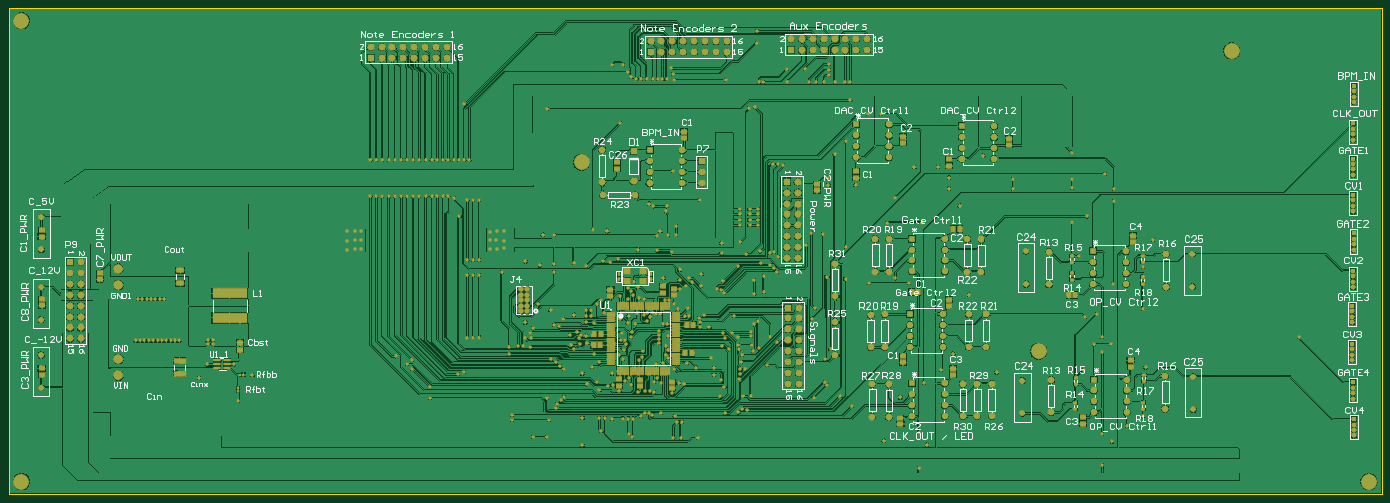
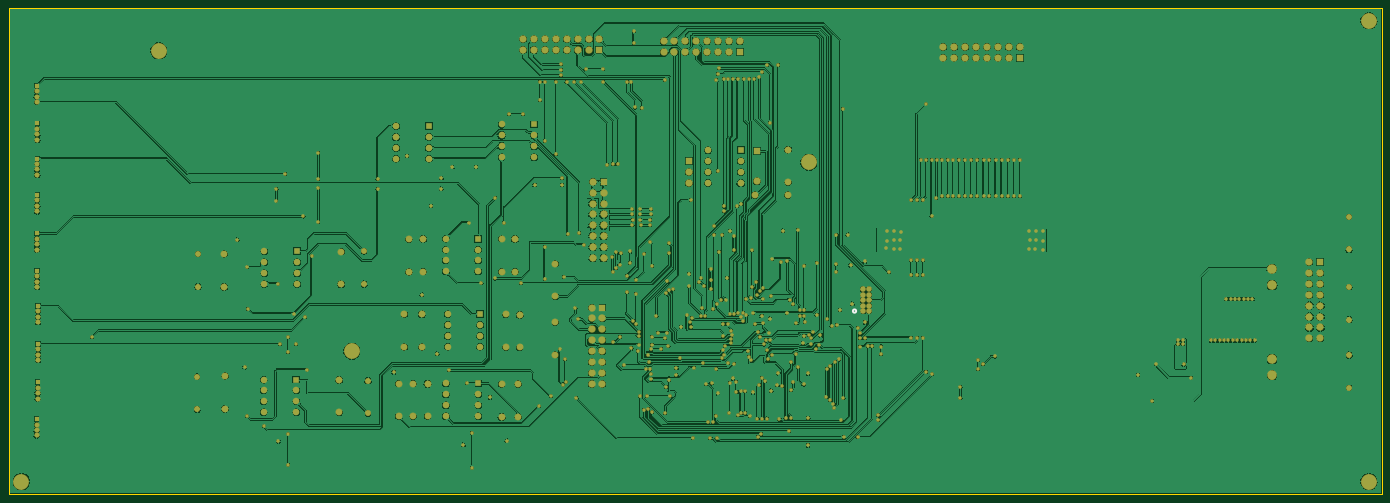
Circuit board: 8 layer files. Board 320.0 x 113.4 mm.
- bottom_copper: Gatorsynth_Sequencer.GBL (738121 bytes)
- bottom_silk: Gatorsynth_Sequencer.GBO (153 bytes)
- bottom_mask: Gatorsynth_Sequencer.GBS (17683 bytes)
- outline: Gatorsynth_Sequencer.GKO (197 bytes)
- top_copper: Gatorsynth_Sequencer.GTL (940763 bytes)
- top_silk: Gatorsynth_Sequencer.GTO (59762 bytes)
- paste: Gatorsynth_Sequencer.GTP (4626 bytes)
- top_mask: Gatorsynth_Sequencer.GTS (22234 bytes)

=== bottom_copper: Gatorsynth_Sequencer.GBL (738121 bytes, source omitted) ===
=== bottom_silk: Gatorsynth_Sequencer.GBO ===
G04 Layer_Color=32896*
%FSLAX24Y24*%
%MOIN*%
G70*
G01*
G75*
%ADD43C,0.0200*%
D43*
X48523Y-27821D02*
G03*
X48523Y-27821I-150J0D01*
G01*
M02*

=== bottom_mask: Gatorsynth_Sequencer.GBS (17683 bytes, source omitted) ===
=== outline: Gatorsynth_Sequencer.GKO ===
G04 Layer_Color=16711935*
%FSLAX24Y24*%
%MOIN*%
G70*
G01*
G75*
%ADD24C,0.0100*%
D24*
X125984Y-44646D02*
Y0D01*
X0D02*
X125984D01*
X0Y-44646D02*
Y0D01*
Y-44646D02*
X125984D01*
M02*

=== top_copper: Gatorsynth_Sequencer.GTL (940763 bytes, source omitted) ===
=== top_silk: Gatorsynth_Sequencer.GTO (59762 bytes, source omitted) ===
=== paste: Gatorsynth_Sequencer.GTP ===
G04 Layer_Color=8421504*
%FSLAX24Y24*%
%MOIN*%
G70*
G01*
G75*
%ADD10R,0.0551X0.0433*%
%ADD11R,0.0220X0.0240*%
%ADD12R,0.1060X0.0440*%
%ADD13R,0.0570X0.0440*%
%ADD14R,0.0710X0.0440*%
%ADD15R,0.3150X0.0866*%
%ADD16R,0.0240X0.0220*%
%ADD17R,0.0620X0.0220*%
%ADD18R,0.0433X0.0551*%
%ADD19O,0.0709X0.0118*%
%ADD20O,0.0118X0.0709*%
%ADD21R,0.0630X0.0512*%
%ADD22R,0.0236X0.0354*%
%ADD23R,0.0354X0.0276*%
D10*
X3022Y-33642D02*
D03*
Y-33051D02*
D03*
X74163Y-16161D02*
D03*
Y-16752D02*
D03*
X3022Y-20423D02*
D03*
Y-21014D02*
D03*
X8356Y-24321D02*
D03*
Y-24911D02*
D03*
X3031Y-26713D02*
D03*
Y-27303D02*
D03*
X77756Y-15000D02*
D03*
Y-15591D02*
D03*
X98573Y-38169D02*
D03*
Y-37579D02*
D03*
X81821Y-37589D02*
D03*
Y-38179D02*
D03*
X86240Y-13878D02*
D03*
Y-14468D02*
D03*
X91781Y-12028D02*
D03*
Y-12618D02*
D03*
X86250Y-26772D02*
D03*
Y-27362D02*
D03*
X82057Y-31939D02*
D03*
Y-32530D02*
D03*
X82067Y-11841D02*
D03*
Y-12431D02*
D03*
X102933Y-32352D02*
D03*
Y-32943D02*
D03*
X61998Y-11358D02*
D03*
Y-11949D02*
D03*
X86634Y-33091D02*
D03*
Y-33681D02*
D03*
X103130Y-20896D02*
D03*
Y-21486D02*
D03*
X57884Y-34734D02*
D03*
Y-34144D02*
D03*
X61024Y-25787D02*
D03*
Y-26378D02*
D03*
X55217Y-25846D02*
D03*
Y-26437D02*
D03*
X60069Y-25531D02*
D03*
Y-26122D02*
D03*
X56024Y-34656D02*
D03*
Y-34065D02*
D03*
X60896Y-34882D02*
D03*
Y-34291D02*
D03*
X55828Y-14184D02*
D03*
Y-14774D02*
D03*
D11*
X21529Y-33651D02*
D03*
X21199D02*
D03*
D12*
X15684Y-32381D02*
D03*
Y-33561D02*
D03*
D13*
X21214Y-31426D02*
D03*
Y-30716D02*
D03*
D14*
X15734Y-25271D02*
D03*
Y-24091D02*
D03*
D15*
X20284Y-26199D02*
D03*
Y-28443D02*
D03*
D16*
X21034Y-34866D02*
D03*
Y-35196D02*
D03*
D17*
X20064Y-32297D02*
D03*
Y-32671D02*
D03*
Y-33045D02*
D03*
X19144D02*
D03*
Y-32671D02*
D03*
Y-32297D02*
D03*
D18*
X97283Y-26348D02*
D03*
X97874D02*
D03*
X87244Y-20276D02*
D03*
X86654D02*
D03*
X83445Y-26102D02*
D03*
X82854D02*
D03*
X62657Y-31703D02*
D03*
X62067D02*
D03*
X53691Y-30955D02*
D03*
X54282D02*
D03*
X62815Y-29124D02*
D03*
X62224D02*
D03*
X53730Y-29931D02*
D03*
X54321D02*
D03*
D19*
X55266Y-27982D02*
D03*
Y-28179D02*
D03*
Y-28376D02*
D03*
Y-28573D02*
D03*
Y-28770D02*
D03*
Y-28967D02*
D03*
Y-29163D02*
D03*
Y-29360D02*
D03*
Y-29557D02*
D03*
Y-29754D02*
D03*
Y-29951D02*
D03*
Y-30148D02*
D03*
Y-30344D02*
D03*
Y-30541D02*
D03*
Y-30738D02*
D03*
Y-30935D02*
D03*
Y-31132D02*
D03*
Y-31329D02*
D03*
Y-31526D02*
D03*
Y-31722D02*
D03*
Y-31919D02*
D03*
Y-32116D02*
D03*
Y-32313D02*
D03*
Y-32510D02*
D03*
Y-32707D02*
D03*
X61211D02*
D03*
Y-32510D02*
D03*
Y-32313D02*
D03*
Y-32116D02*
D03*
Y-31919D02*
D03*
Y-31722D02*
D03*
Y-31526D02*
D03*
Y-31329D02*
D03*
Y-31132D02*
D03*
Y-30935D02*
D03*
Y-30738D02*
D03*
Y-30541D02*
D03*
Y-30344D02*
D03*
Y-30148D02*
D03*
Y-29951D02*
D03*
Y-29754D02*
D03*
Y-29557D02*
D03*
Y-29360D02*
D03*
Y-29163D02*
D03*
Y-28967D02*
D03*
Y-28770D02*
D03*
Y-28573D02*
D03*
Y-28376D02*
D03*
Y-28179D02*
D03*
Y-27982D02*
D03*
D20*
X55876Y-33317D02*
D03*
X56073D02*
D03*
X56270D02*
D03*
X56467D02*
D03*
X56663D02*
D03*
X56860D02*
D03*
X57057D02*
D03*
X57254D02*
D03*
X57451D02*
D03*
X57648D02*
D03*
X57844D02*
D03*
X58041D02*
D03*
X58238D02*
D03*
X58435D02*
D03*
X58632D02*
D03*
X58829D02*
D03*
X59026D02*
D03*
X59222D02*
D03*
X59419D02*
D03*
X59616D02*
D03*
X59813D02*
D03*
X60010D02*
D03*
X60207D02*
D03*
X60404D02*
D03*
X60600D02*
D03*
Y-27372D02*
D03*
X60404D02*
D03*
X60207D02*
D03*
X60010D02*
D03*
X59813D02*
D03*
X59616D02*
D03*
X59419D02*
D03*
X59222D02*
D03*
X59026D02*
D03*
X58829D02*
D03*
X58632D02*
D03*
X58435D02*
D03*
X58238D02*
D03*
X58041D02*
D03*
X57844D02*
D03*
X57648D02*
D03*
X57451D02*
D03*
X57254D02*
D03*
X57057D02*
D03*
X56860D02*
D03*
X56663D02*
D03*
X56467D02*
D03*
X56270D02*
D03*
X56073D02*
D03*
X55876D02*
D03*
D21*
X58209Y-25049D02*
D03*
X56713D02*
D03*
Y-24144D02*
D03*
X58209D02*
D03*
D22*
X58927Y-24892D02*
D03*
Y-24459D02*
D03*
X55965Y-24429D02*
D03*
Y-24862D02*
D03*
D23*
X97559Y-23346D02*
D03*
Y-22756D02*
D03*
Y-24931D02*
D03*
Y-24341D02*
D03*
X104065Y-25295D02*
D03*
Y-24705D02*
D03*
X104065Y-22746D02*
D03*
Y-23337D02*
D03*
X97884Y-34537D02*
D03*
Y-33947D02*
D03*
X97854Y-36801D02*
D03*
Y-36211D02*
D03*
X104163Y-34252D02*
D03*
Y-33661D02*
D03*
X104114Y-36801D02*
D03*
Y-36211D02*
D03*
M02*

=== top_mask: Gatorsynth_Sequencer.GTS (22234 bytes, source omitted) ===
